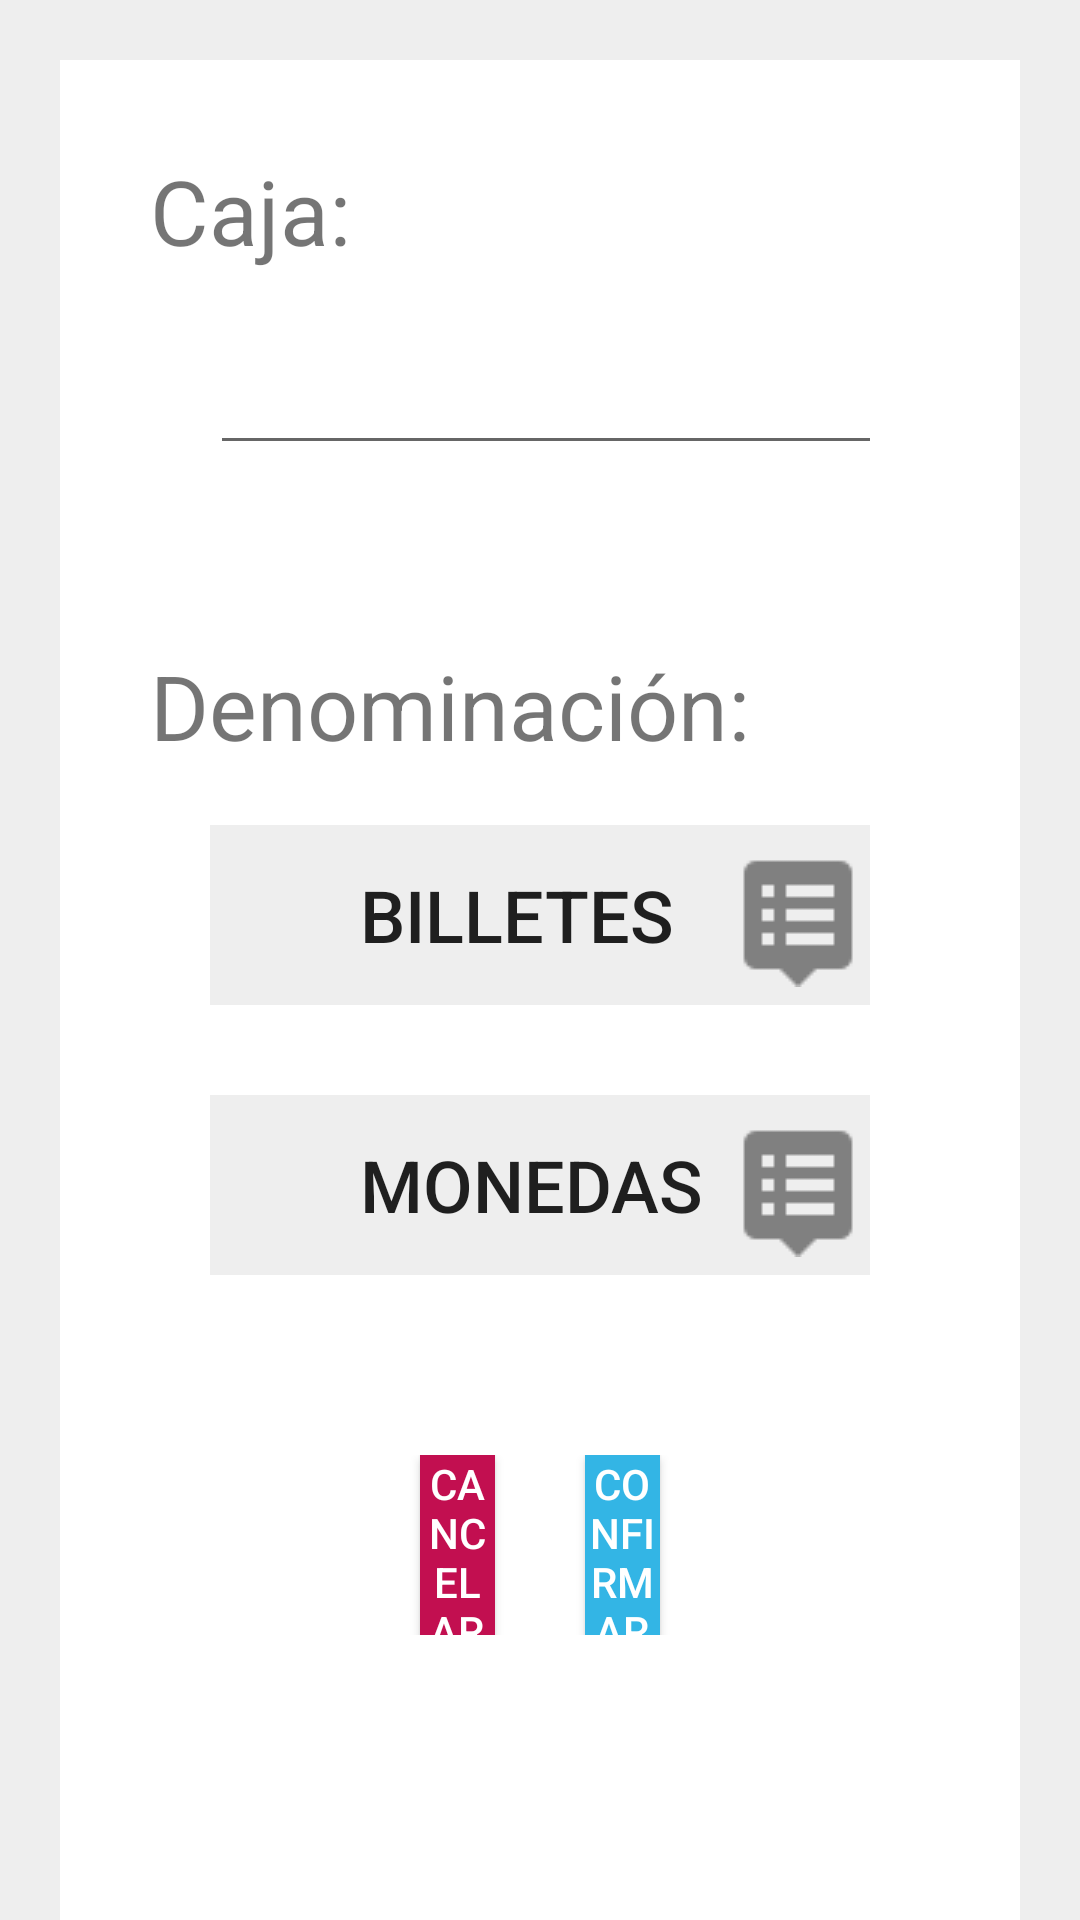

Android layout source for this screen:
<!-- AndroidManifest.xml: application theme AppTheme -->
<!-- res/layout/content_apertura_caja.xml -->
<?xml version="1.0" encoding="utf-8"?>
<LinearLayout xmlns:android="http://schemas.android.com/apk/res/android"
    xmlns:app="http://schemas.android.com/apk/res-auto"
    xmlns:tools="http://schemas.android.com/tools"
    android:layout_width="match_parent"
    android:layout_height="match_parent"
    android:background="@color/fondo_layout"
    android:orientation="vertical"
    app:layout_behavior="@string/appbar_scrolling_view_behavior"
    tools:context="itonmb.mobilesd.itonmb.apertura_caja">

    <LinearLayout
        android:layout_width="match_parent"
        android:layout_height="match_parent"
        android:layout_marginLeft="20dp"
        android:layout_marginRight="20dp"
        android:layout_marginTop="20dp"
        android:background="@android:color/background_light"
        android:orientation="vertical">

        <LinearLayout
            android:layout_width="match_parent"
            android:layout_height="50dp"
            android:layout_marginLeft="30dp"
            android:layout_marginRight="30dp"
            android:layout_marginTop="30dp"
            android:orientation="horizontal">

            <TextView
                android:id="@+id/textView47"
                android:layout_width="wrap_content"
                android:layout_height="50dp"
                android:text="Caja: "
                android:textSize="30sp" />

            <TextView
                android:id="@+id/textView45"
                android:layout_width="wrap_content"
                android:layout_height="50dp"
                android:layout_marginLeft="500dp"
                android:text="Monto Inicial MXN:"
                android:textSize="30sp" />

            <TextView
                android:id="@+id/textView3"
                android:layout_width="wrap_content"
                android:layout_height="50dp"
                android:layout_marginLeft="50dp"
                android:text="Monto Inicial USD:"
                android:textSize="30sp" />
        </LinearLayout>

        <LinearLayout
            android:id="@+id/lay_txt_caja"
            android:layout_width="match_parent"
            android:layout_height="wrap_content"
            android:layout_marginLeft="50dp"
            android:layout_marginRight="50dp"
            android:layout_marginTop="5dp"
            android:orientation="horizontal">

            <Spinner
                android:id="@+id/spin_caja"
                style="@style/Widget.AppCompat.Spinner.Underlined"
                android:layout_width="400dp"
                android:layout_height="50dp"
                android:spinnerMode="dialog"
                android:splitMotionEvents="false" />

            <EditText
                android:id="@+id/txt_init_caja"
                android:layout_width="250dp"
                android:layout_height="60dp"
                android:layout_marginLeft="200dp"
                android:backgroundTint="@color/colorfondo"
                android:drawableLeft="@drawable/pesos"
                android:ems="14"
                android:hint="00.00"
                android:inputType="number"
                android:textAlignment="textEnd"
                android:textSize="30sp" />

            <EditText
                android:id="@+id/txt_init_caja_usd"
                android:layout_width="250dp"
                android:layout_height="60dp"
                android:layout_marginLeft="50dp"
                android:layout_weight="1"
                android:backgroundTint="@color/colorfondo"
                android:drawableLeft="@drawable/pesos"
                android:ems="14"
                android:hint="00.00"
                android:inputType="number"
                android:textAlignment="textEnd"
                android:textSize="30sp" />

        </LinearLayout>

        <TextView
            android:id="@+id/textView42"
            android:layout_width="match_parent"
            android:layout_height="50dp"
            android:layout_marginLeft="30dp"
            android:layout_marginTop="50dp"
            android:text="Denominación:"
            android:textSize="30sp" />

        <LinearLayout
            android:layout_width="match_parent"
            android:layout_height="wrap_content"
            android:layout_marginLeft="50dp"
            android:layout_marginRight="50dp"
            android:layout_marginTop="10dp"
            android:orientation="vertical">

            <Button
                android:id="@+id/btn_billetes"
                android:layout_width="match_parent"
                android:layout_height="60dp"
                android:background="@color/fondo_layout"
                android:drawableRight="@drawable/popup"
                android:paddingLeft="50dp"
                android:text="Billetes"
                style="?android:attr/borderlessButtonStyle"
                android:textAlignment="textStart"
                android:textSize="24sp" />

            <Button
                android:id="@+id/btn_monedas"
                android:layout_width="match_parent"
                android:layout_height="60dp"
                android:layout_marginTop="30dp"
                android:background="@color/fondo_layout"
                android:drawableRight="@drawable/popup"
                android:paddingLeft="50dp"
                android:text="Monedas"
                style="?android:attr/borderlessButtonStyle"
                android:textAlignment="textStart"
                android:textSize="24sp" />
        </LinearLayout>

        <LinearLayout
            android:id="@+id/lay_btn_caja"
            android:layout_width="match_parent"
            android:layout_height="wrap_content"
            android:layout_marginLeft="20dp"
            android:layout_marginRight="20dp"
            android:layout_marginTop="60dp"
            android:orientation="horizontal">

            <Button
                android:id="@+id/btn_canc_ac"
                android:layout_width="wrap_content"
                android:layout_height="60dp"
                android:layout_marginLeft="100dp"
                android:layout_marginRight="30dp"
                android:layout_weight="1"
                android:background="@color/colorbtncancelar"
                android:text="CANCELAR"
                android:textColor="@android:color/background_light" />

            <Button
                android:id="@+id/btn_conf_ac"
                android:layout_width="wrap_content"
                android:layout_height="60dp"
                android:layout_marginRight="100dp"
                android:layout_weight="1"
                android:background="@android:color/holo_blue_light"
                android:text="CONFIRMAR"
                android:textColor="@android:color/background_light" />

        </LinearLayout>

    </LinearLayout>

</LinearLayout>
<!-- resources referenced by this layout -->
<resources>
  <color name="colorbtncancelar">#c20f50</color>
  <color name="colorfondo">#2b2b2b</color>
  <color name="fondo_layout">#eeeeee</color>
  <!-- drawable pesos: png bitmap (drawable, 998 bytes) -->
  <!-- drawable popup: png bitmap (drawable, 512 bytes) -->
  <style name="AppTheme" parent="Theme.AppCompat.Light.NoActionBar">
          
          <item name="colorPrimary">@color/colorPrimary</item>
          <item name="colorPrimaryDark">@color/colorPrimaryDark</item>
          <item name="colorAccent">@color/colorAccent</item>
      </style>
  <color name="colorPrimary">#303958</color>
  <color name="colorPrimaryDark">#303958</color>
  <color name="colorAccent">#2b2b2b</color>
</resources>
